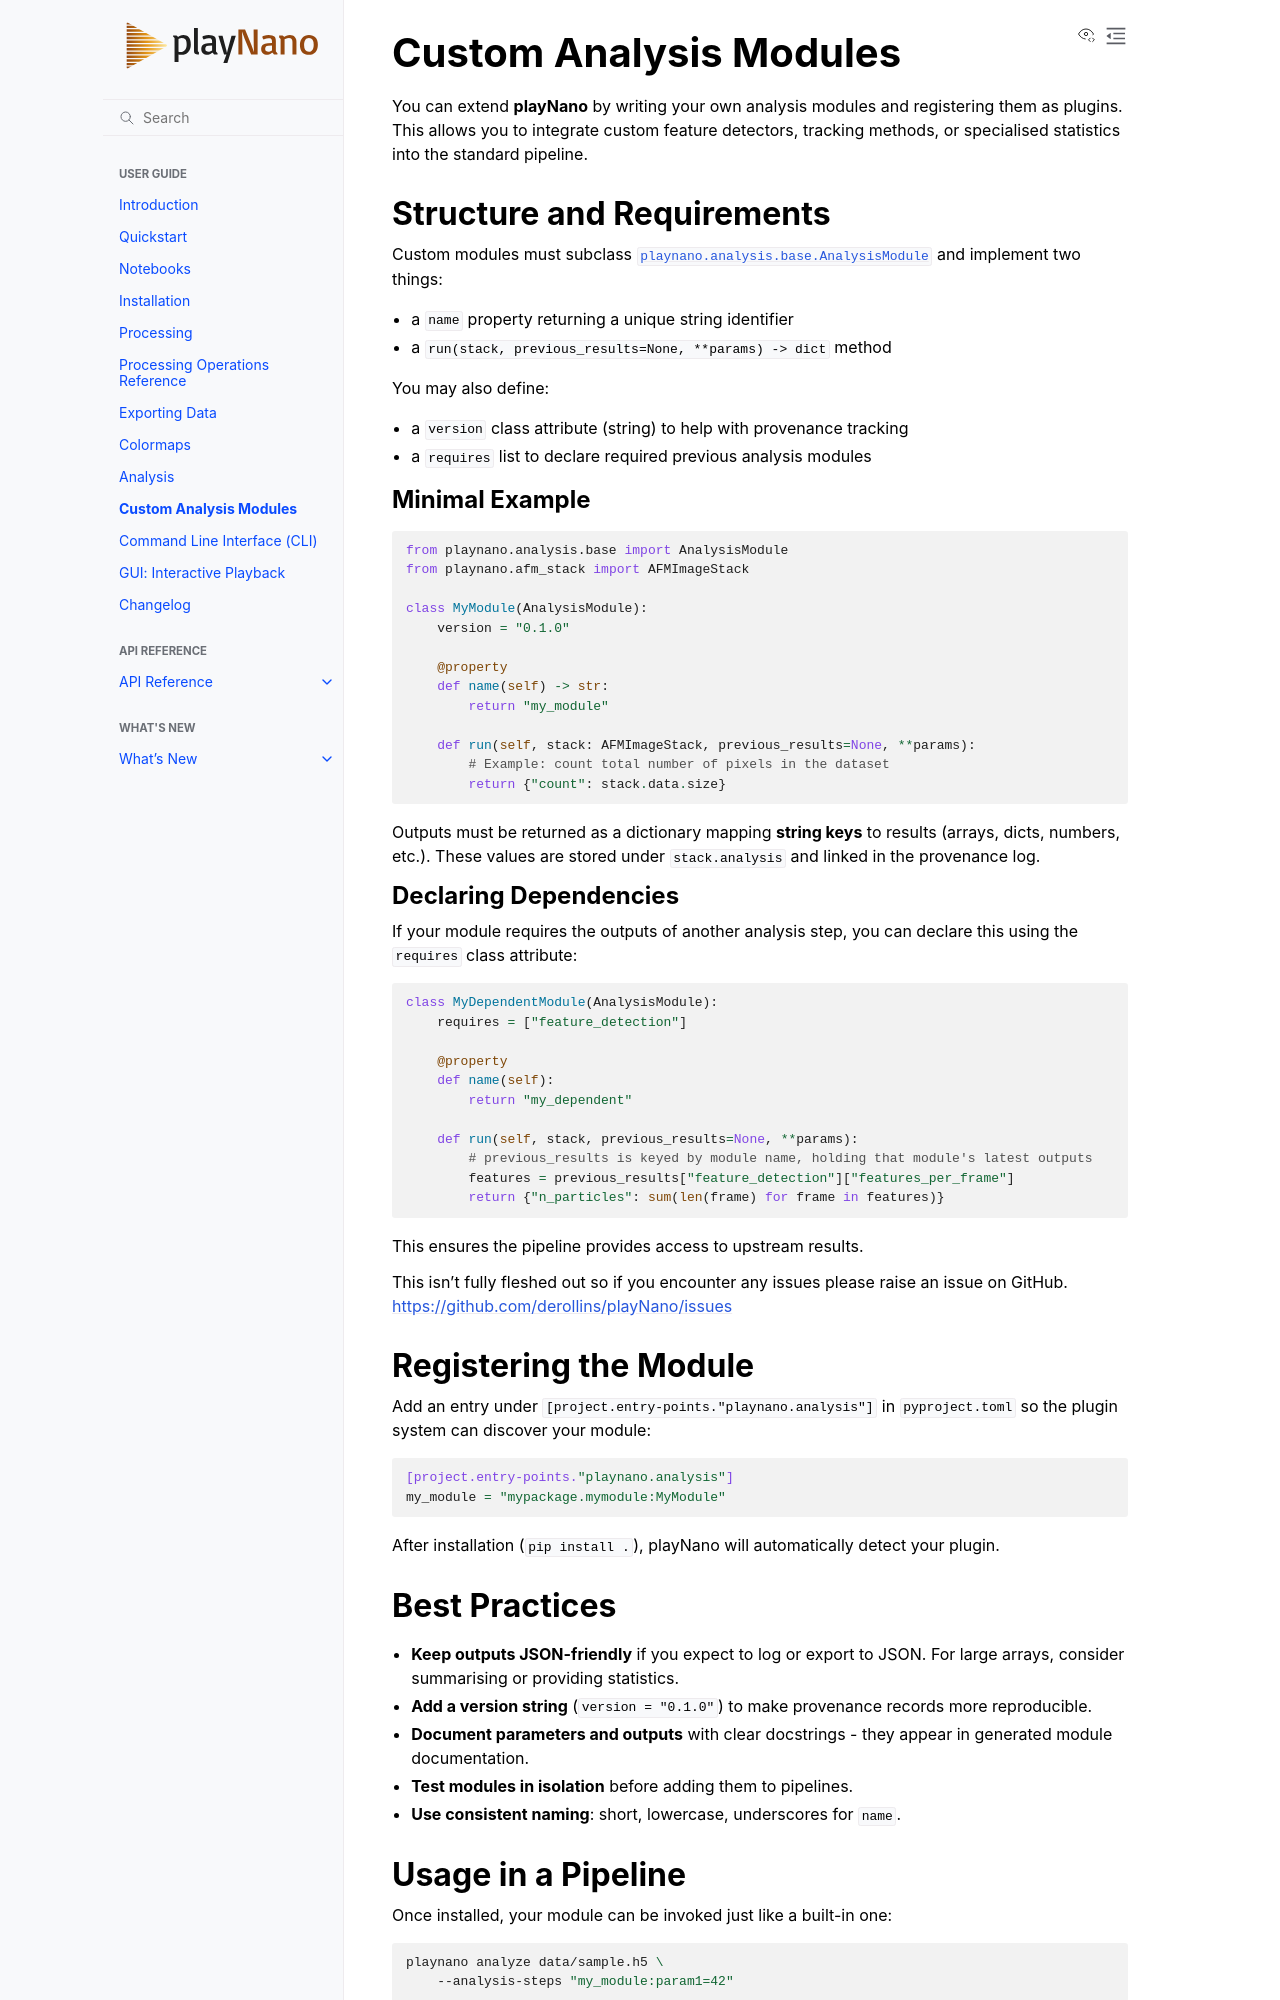

repository: derollins/playNano · page: main/custom_analysis_modules.html · generator: sphinx

Custom Analysis Modules
=======================

You can extend **playNano** by writing your own analysis modules and registering
them as plugins. This allows you to integrate custom feature detectors, tracking
methods, or specialised statistics into the standard pipeline.

Structure and Requirements
--------------------------

Custom modules must subclass :class:`playnano.analysis.base.AnalysisModule` and
implement two things:

- a ``name`` property returning a unique string identifier
- a ``run(stack, previous_results=None, **params) -> dict`` method

You may also define:

- a ``version`` class attribute (string) to help with provenance tracking
- a ``requires`` list to declare required previous analysis modules

Minimal Example
^^^^^^^^^^^^^^^

.. code-block:: python

   from playnano.analysis.base import AnalysisModule
   from playnano.afm_stack import AFMImageStack

   class MyModule(AnalysisModule):
       version = "0.1.0"

       @property
       def name(self) -> str:
           return "my_module"

       def run(self, stack: AFMImageStack, previous_results=None, **params):
           # Example: count total number of pixels in the dataset
           return {"count": stack.data.size}

Outputs must be returned as a dictionary mapping **string keys** to
results (arrays, dicts, numbers, etc.). These values are stored under
``stack.analysis`` and linked in the provenance log.

Declaring Dependencies
^^^^^^^^^^^^^^^^^^^^^^

If your module requires the outputs of another analysis step, you can
declare this using the ``requires`` class attribute:

.. code-block:: python

   class MyDependentModule(AnalysisModule):
       requires = ["feature_detection"]

       @property
       def name(self):
           return "my_dependent"

       def run(self, stack, previous_results=None, **params):
           # previous_results is keyed by module name, holding that module's latest outputs
           features = previous_results["feature_detection"]["features_per_frame"]
           return {"n_particles": sum(len(frame) for frame in features)}

This ensures the pipeline provides access to upstream results.

This isn't fully fleshed out so if you encounter any issues please raise an issue on GitHub.
https://github.com/derollins/playNano/issues

Registering the Module
----------------------

Add an entry under ``[project.entry-points."playnano.analysis"]`` in
``pyproject.toml`` so the plugin system can discover your module:

.. code-block:: toml

   [project.entry-points."playnano.analysis"]
   my_module = "mypackage.mymodule:MyModule"

After installation (``pip install .``), playNano will automatically detect
your plugin.
